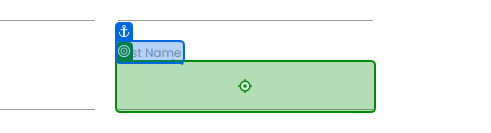
Task: the process gets the last new task mail, reads the attachment and enters the user data in the RPA Chancellege website
Workflow: ProcessData

Step 1 [try]: type "[row("Name").ToString.split(" "c)(0)]" into the text box in window 'Rpa Challenge' (chrome.exe)

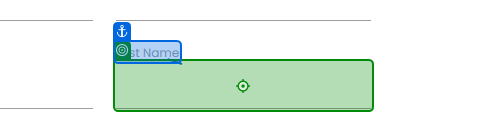
Step 2: type "[row("Name").ToString.split(" "c)(1)]" into the text box in window 'Rpa Challenge' (chrome.exe)

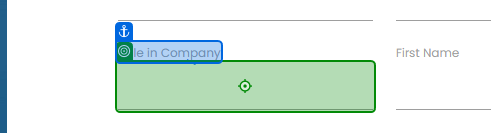
Step 3: type "[row("Role in Company").ToString]" into the text box '5ISv7' in window 'Rpa Challenge' (chrome.exe)

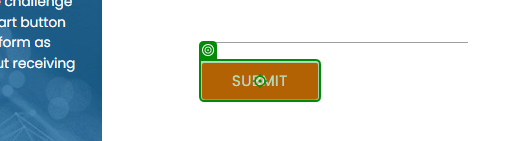
Step 4: click on the text box in window 'Rpa Challenge' (chrome.exe)
